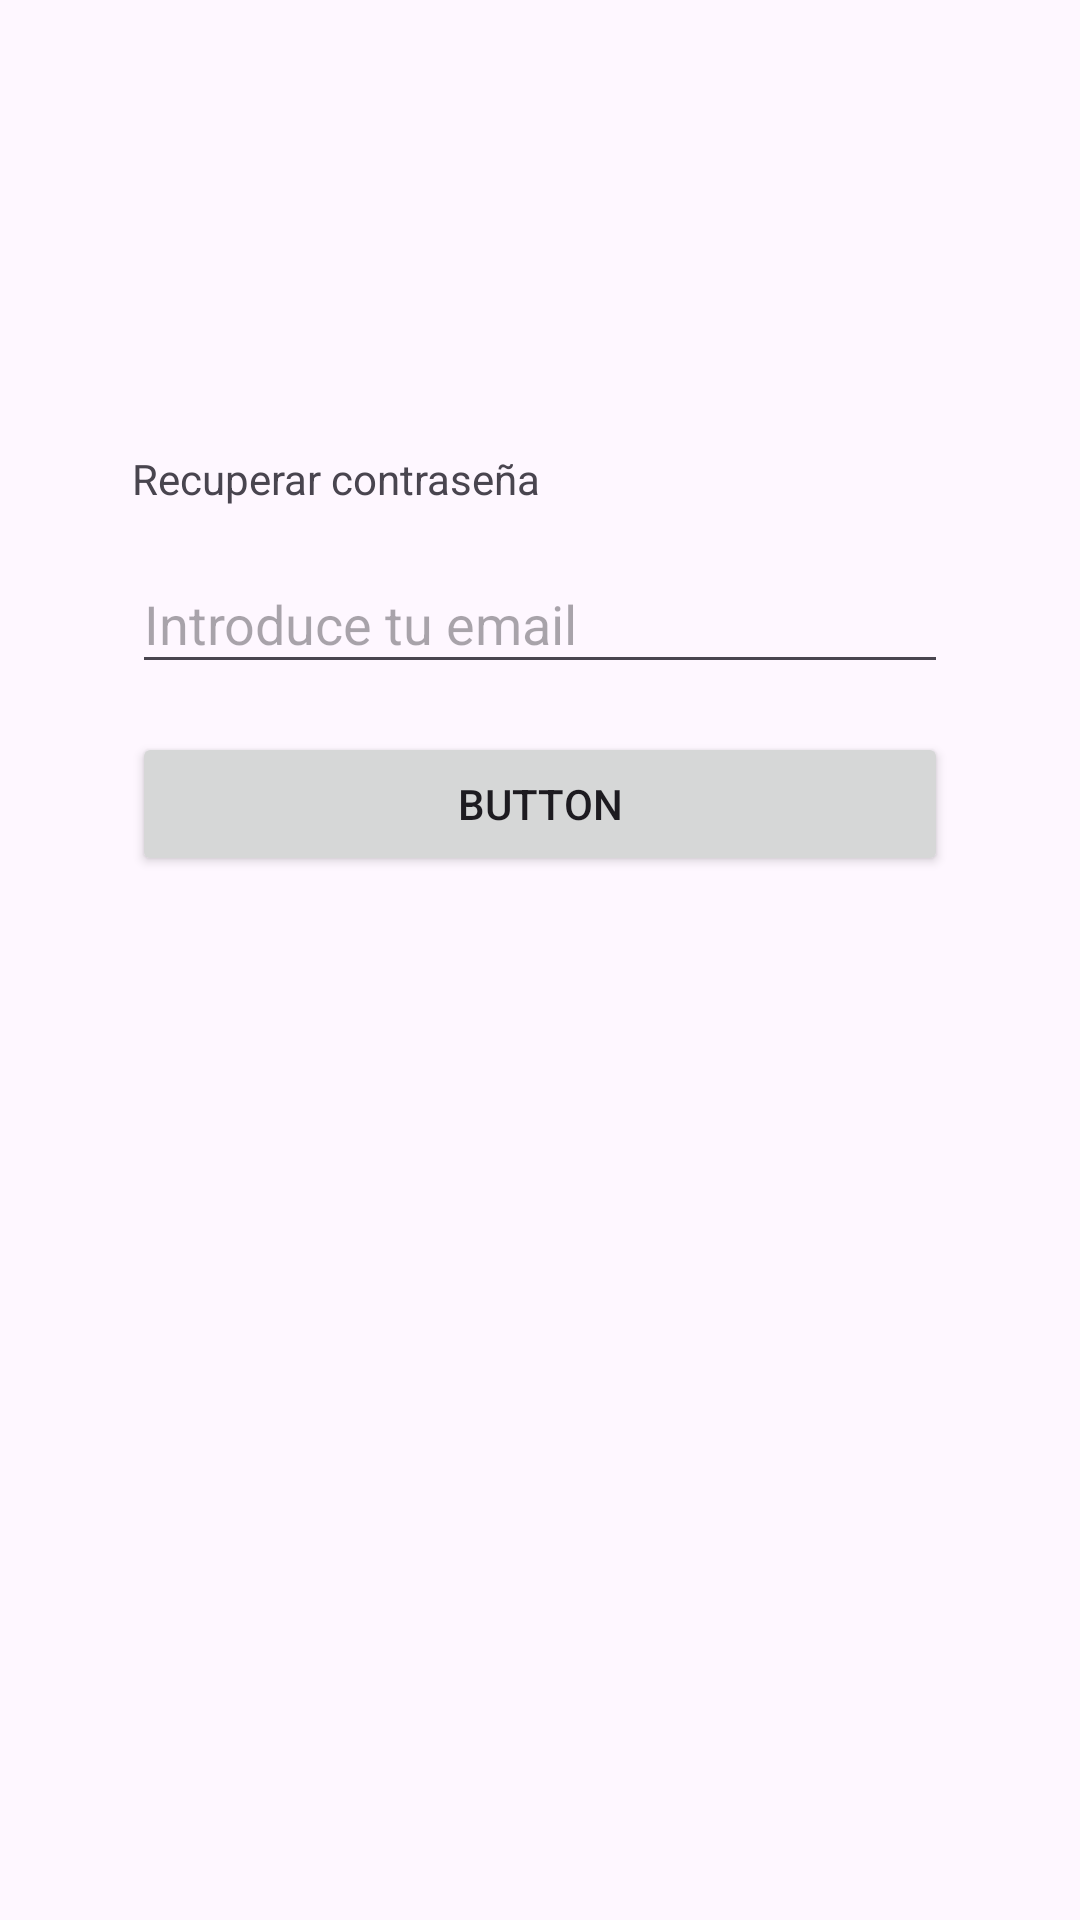

Write the Android layout XML for this screen, with the resource values it uses.
<!-- AndroidManifest.xml: application theme Theme.CodeZen -->
<!-- res/layout/activity_password_recover.xml -->
<?xml version="1.0" encoding="utf-8"?>
<androidx.constraintlayout.widget.ConstraintLayout xmlns:android="http://schemas.android.com/apk/res/android"
    xmlns:app="http://schemas.android.com/apk/res-auto"
    xmlns:tools="http://schemas.android.com/tools"
    android:id="@+id/main"
    android:layout_width="match_parent"
    android:layout_height="match_parent"
    tools:context=".auth.PasswordRecoverActivity">

    <TextView
        android:id="@+id/textView4"
        android:layout_width="wrap_content"
        android:layout_height="wrap_content"
        android:layout_marginBottom="16dp"
        android:text="Recuperar contraseña"
        app:layout_constraintBottom_toTopOf="@+id/etxtEmailRecuperarContra"
        app:layout_constraintStart_toStartOf="@+id/etxtEmailRecuperarContra" />

    <EditText
        android:id="@+id/etxtEmailRecuperarContra"
        android:layout_width="272dp"
        android:layout_height="43dp"
        android:ems="10"
        android:hint="Introduce tu email"
        android:inputType="text"
        app:layout_constraintBottom_toBottomOf="parent"
        app:layout_constraintEnd_toEndOf="parent"
        app:layout_constraintStart_toStartOf="parent"
        app:layout_constraintTop_toTopOf="parent"
        app:layout_constraintVertical_bias="0.31" />

    <Button
        android:id="@+id/btnEmailRecuperarContra"
        android:layout_width="0dp"
        android:layout_height="wrap_content"
        android:layout_marginTop="16dp"
        android:text="Button"
        app:layout_constraintEnd_toEndOf="@+id/etxtEmailRecuperarContra"
        app:layout_constraintStart_toStartOf="@+id/etxtEmailRecuperarContra"
        app:layout_constraintTop_toBottomOf="@+id/etxtEmailRecuperarContra" />
</androidx.constraintlayout.widget.ConstraintLayout>
<!-- resources referenced by this layout -->
<resources>
  <style name="Theme.CodeZen" parent="Theme.Material3.DayNight.NoActionBar">
          
          <item name="colorPrimary">#20303E</item>
          
          <item name="colorOnPrimary">#F5F5FB</item>
          
          <item name="colorPrimaryContainer">#30896E</item>
          
          <item name="colorSecondary">#893271A4</item>
          <item name="colorOnSecondary">@color/black</item>
  
          
          <item name="colorSecondaryContainer">#00F20000</item>
  
          
          <item name="colorSecondaryTransparent">#2B449B7E</item>
  
          
          <item name="colorBordeImagen">#9ECFDA</item>
  
          <item name="android:statusBarColor">#20303E</item>
          <item name="android:windowLightStatusBar">false</item>
  
          <item name="botonesRojo">#C64242</item>
          <item name="habitoFondo">#FBFBFD</item>
          <item name="fondoProgressBar">#3A5166</item>
  
          
          <item name="barraInferior">#F5F5FB</item>
          <item name="android:navigationBarColor">#F5F5FB</item>
          <item name="android:windowLightNavigationBar">true</item>
      </style>
  <color name="black">#FF000000</color>
</resources>
